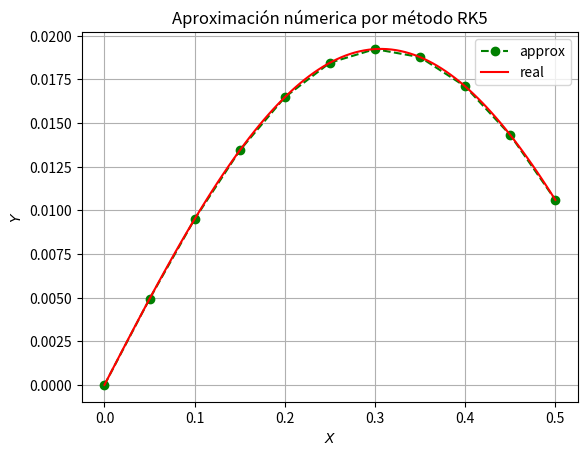

The script that saved this image:
# -*- coding: utf-8 -*-
"""
Created on Wed Dic 12 10:55:14 2020

[redacted]
"""

import pandas as pd
import numpy as np
import matplotlib.pyplot as plt
# from scipy import special
# import math as m
#Editable

t_min = 0
t_max = 0.5
dT = 0.05 #paso para cáculo númerico
y_i = 0 # y(t[0])

N = (t_max-t_min)/dT + 1
t = np.linspace(t_min, t_max, int(N))

n = 100 #Número de puntos para la gráfica
tg = np.linspace(t_min, t[-1], n)

y = np.zeros(len(t))
y[0] = y_i

#Defino la función 

def yd(t, y):
    return 0.1*np.cos(5*t) - 0.2*y

def ys(t):
    return -0.000798722*np.exp(-0.2*t) + 0.0199681*np.sin(5*t) + 0.000798722*np.cos(5*t)

#Cálculo númerico por el método de Euler

for i in range(len(t)-1):
    k1 = yd(t[i], y[i])
    k2 = yd(t[i] + 0.25*dT , y[i] + 0.25*k1*dT)
    k3 = yd(t[i] + 0.25*dT, y[i] +1/8*k1*dT + 1/8*k2*dT)
    k4 = yd(t[i] + 0.5*dT, y[i] - 0.5*k2*dT + k3*dT)
    k5 = yd(t[i] + 0.75*dT, y[i] + 3/16*k1*dT + 9/16*k4*dT)
    k6 = yd(t[i] + dT, y[i] -3/7*k1*dT + 2/7*k2*dT + 12/7*k3*dT - 12/7*k4*dT + 8/7*k5*dT)
    y[i+1] = y[i] + 1/90*(7*k1 + 32*k3 + 12*k4 + 32*k5 + 7*k6)*dT
    
    
#Construyo una tabla con los datos obtenido

tabla=pd.DataFrame(list(zip( t, y)), columns=['t','y aprox'])
print(tabla)

#Almaceno la tabla en un archivo csv

# tabla.to_csv('tabla4.csv', sep=';')

#Gráfica de la función 'y' e su aproximación

plt.figure()
plt.plot(t, y ,'g.',markersize=12, linestyle='dashed', label='approx')
plt.plot(tg, ys(tg), 'r', label='real')
ax=plt.gca()
ax.set_title('Aproximación númerica por método RK5')
ax.set_xlabel('$X$')
ax.set_ylabel('$Y$')
ax.axes.grid(True)
ax.legend()
plt.show()


 